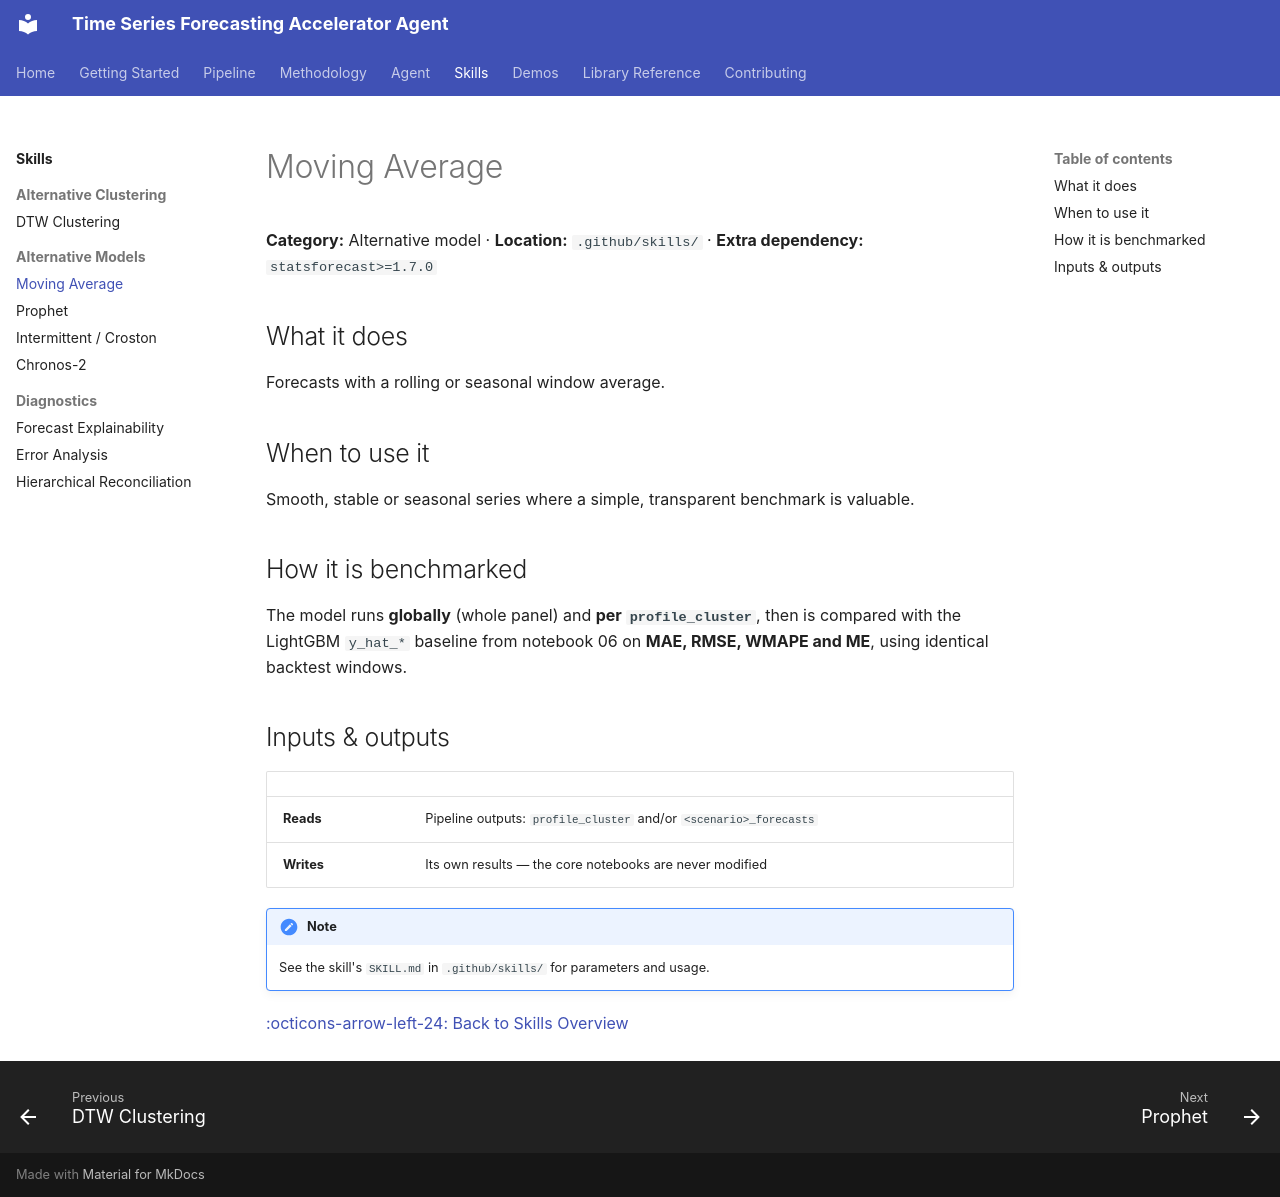

repository: mmbellani/time-series-forecasting-accelerator-agent · page: skills/forecasting-moving-average/index.html · generator: mkdocs

# Moving Average

**Category:** Alternative model · **Location:** `.github/skills/` · **Extra dependency:** `statsforecast>=1.7.0`

## What it does

Forecasts with a rolling or seasonal window average.

## When to use it

Smooth, stable or seasonal series where a simple, transparent benchmark is valuable.

## How it is benchmarked

The model runs **globally** (whole panel) and **per `profile_cluster`**, then is compared with the LightGBM `y_hat_*` baseline from notebook 06 on **MAE, RMSE, WMAPE and ME**, using identical backtest windows.

## Inputs & outputs

| | |
|---|---|
| **Reads** | Pipeline outputs: `profile_cluster` and/or `<scenario>_forecasts` |
| **Writes** | Its own results — the core notebooks are never modified |

!!! note
    See the skill's `SKILL.md` in `.github/skills/` for parameters and usage.

[:octicons-arrow-left-24: Back to Skills Overview](index.md)
